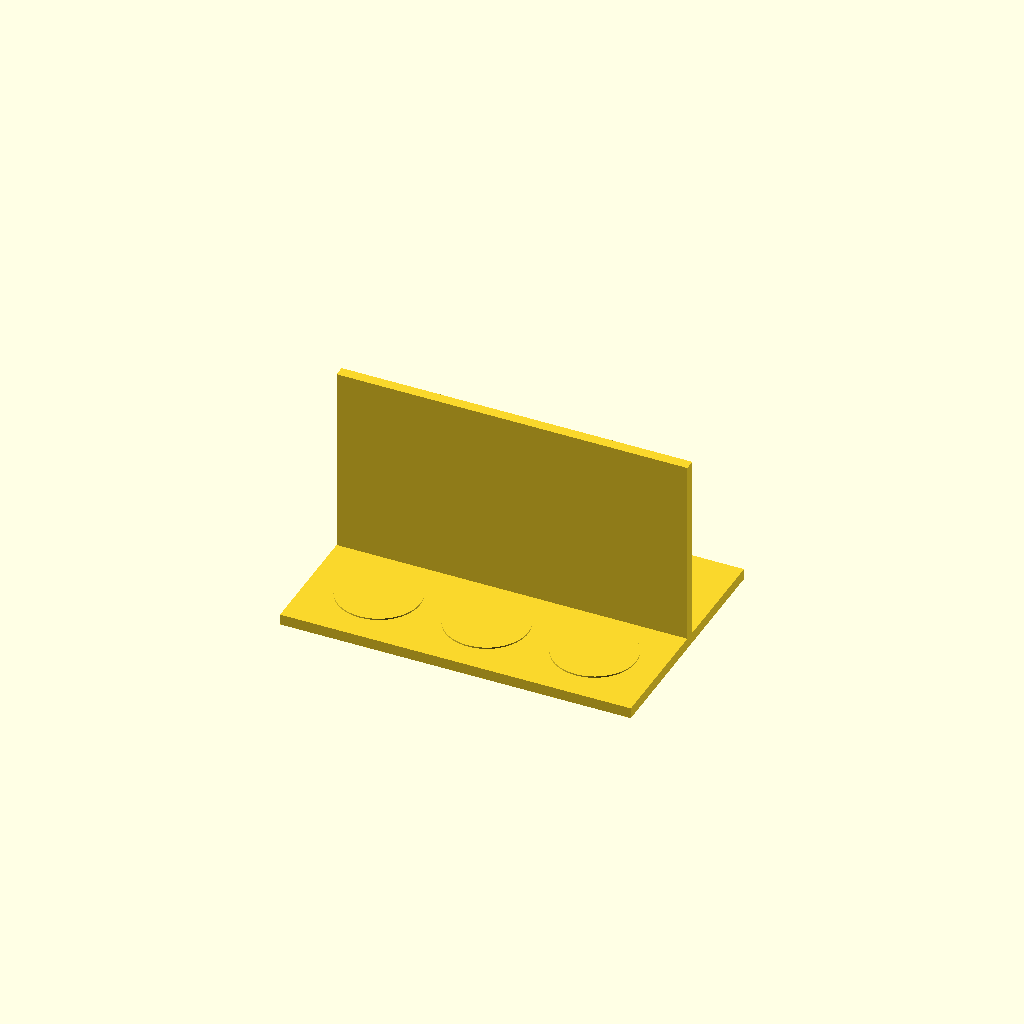
Cell 1 — every parameter at its default value.
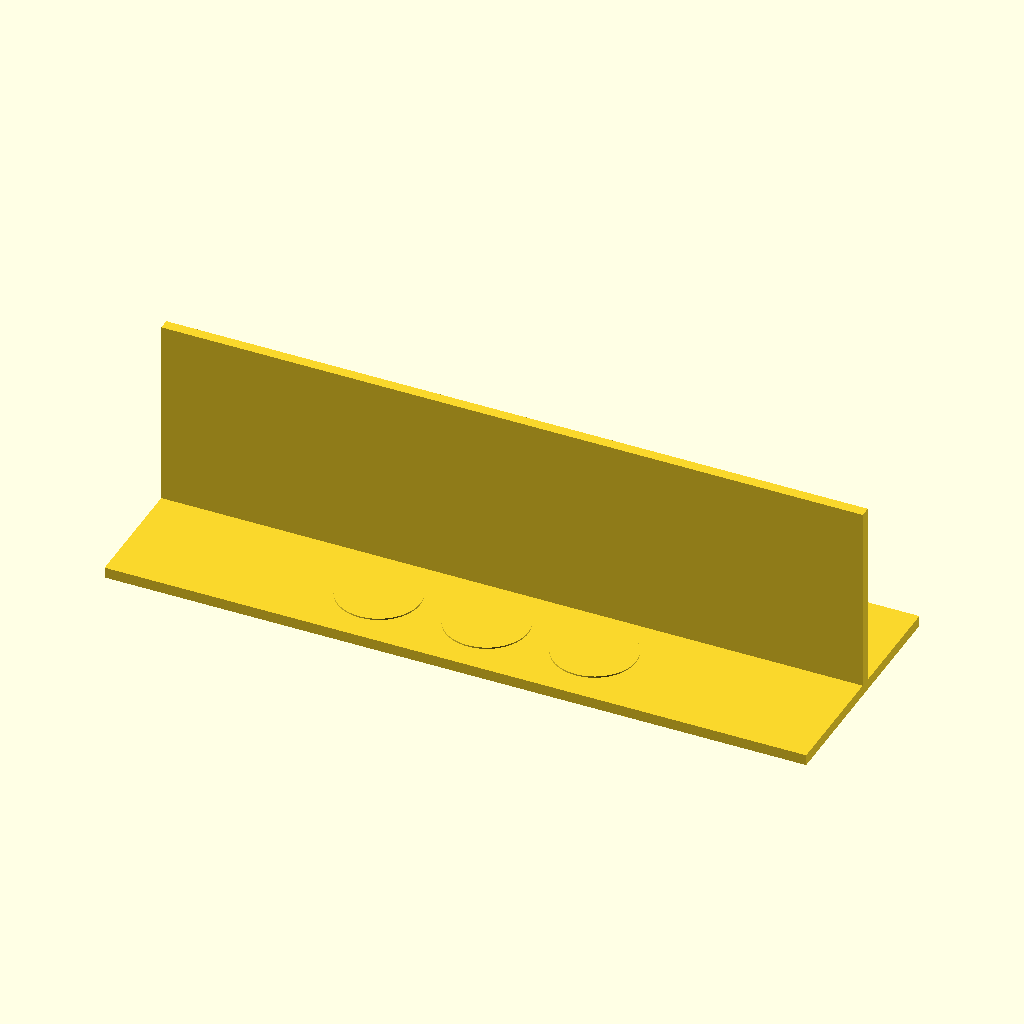
Cell 2 — plate_x set to 260, the other parameters unchanged.
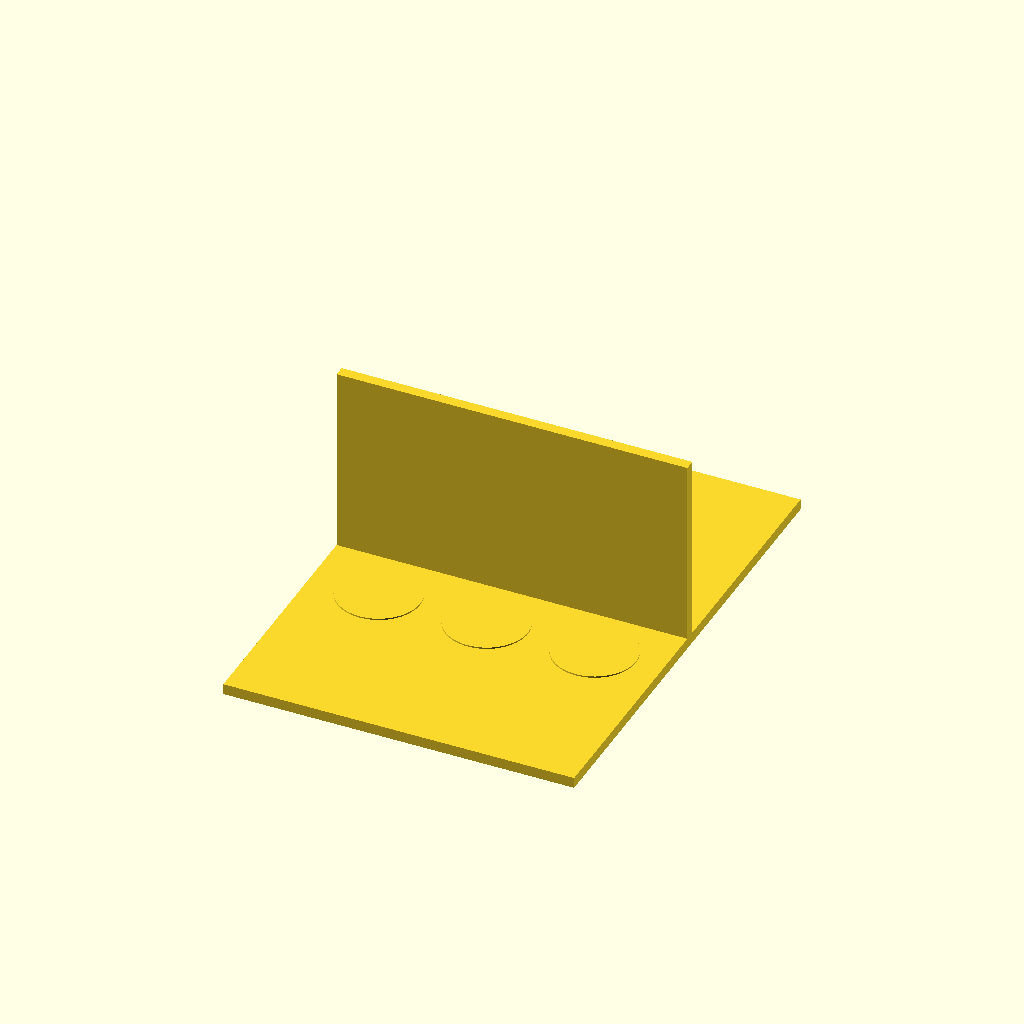
Cell 3: the same model with plate_y = 180.
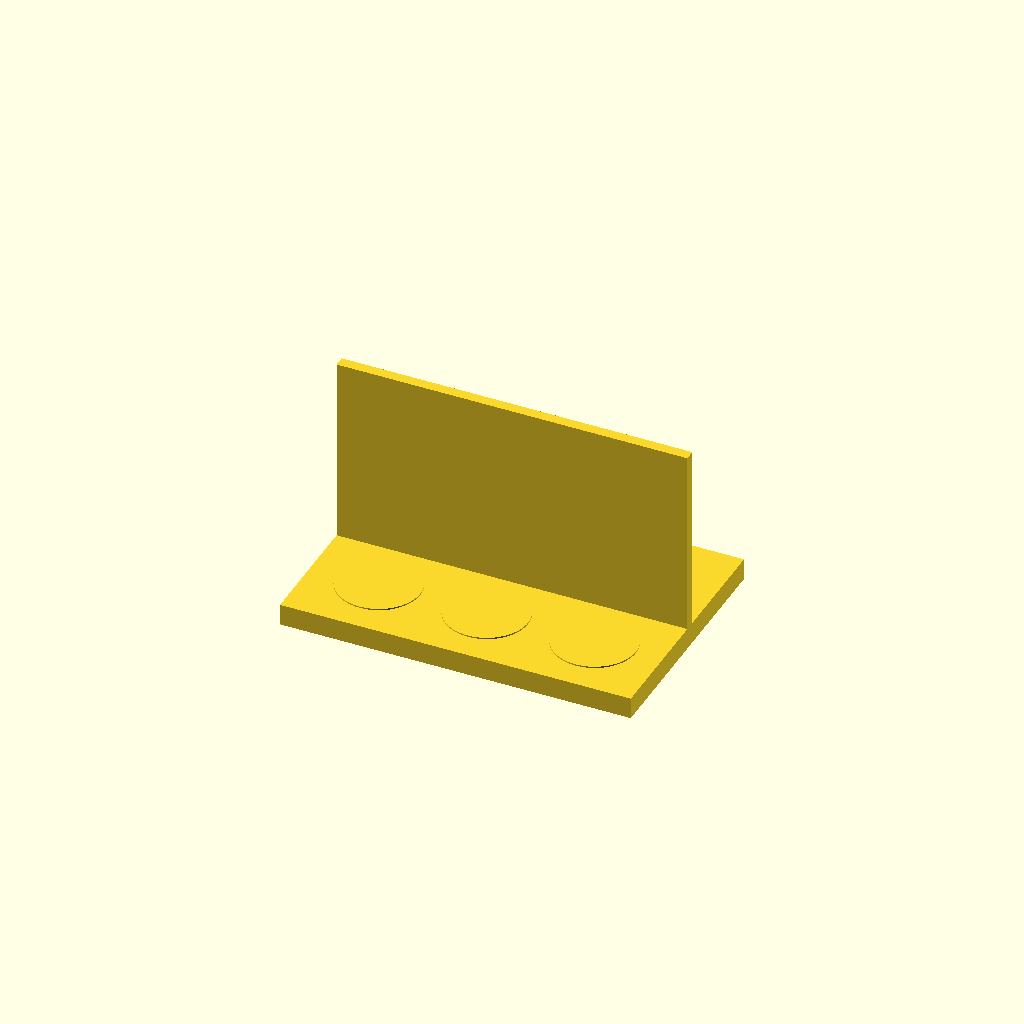
Cell 4: the same model with plate_t = 8.
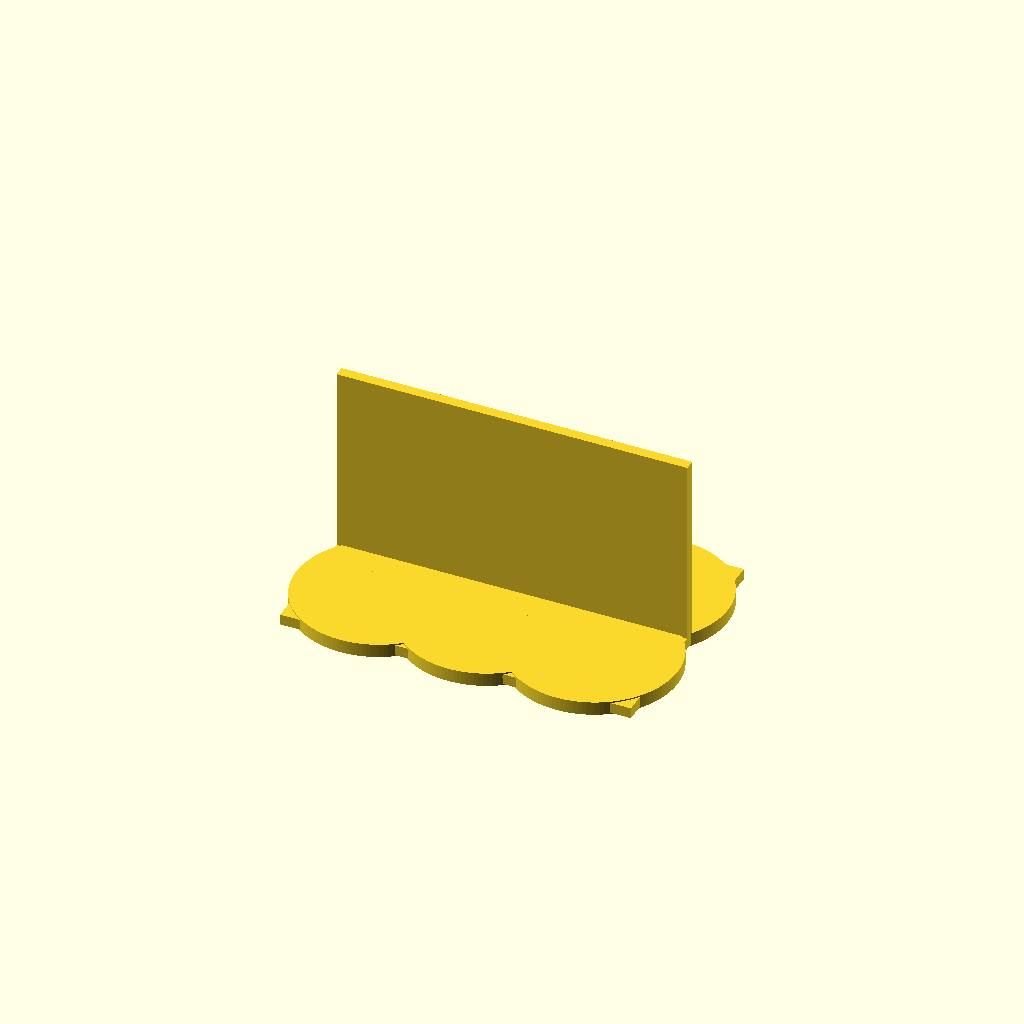
Cell 5: hole_d = 61 (everything else at default).
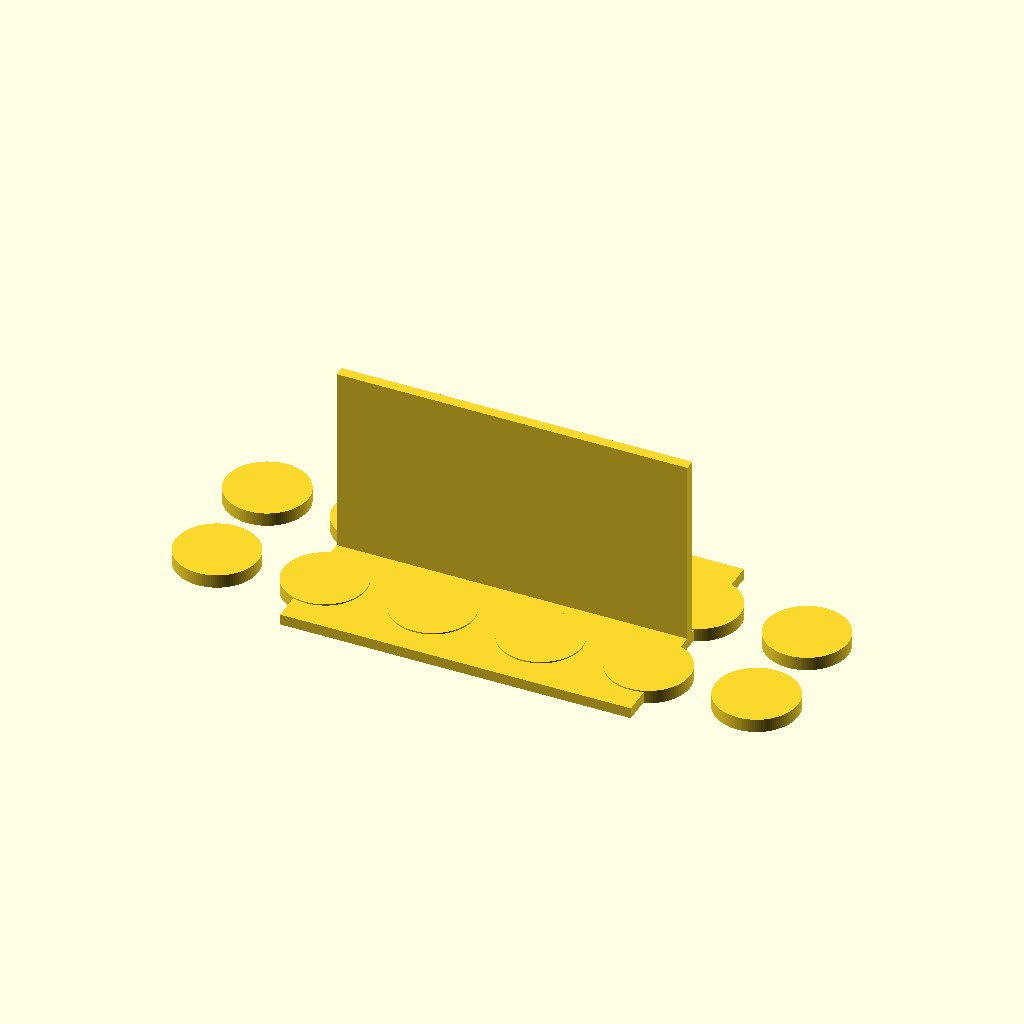
Cell 6: hole_nx = 6 (everything else at default).
All cells are drawn from one camera (rotation 55°, 0°, 25°, orthographic, colour scheme Cornfield), so only the parameter changes between them.
The OpenSCAD source (bench/results/gpu-v9s1-h1-g1/code/scadcoder-v9s1/conical_rack_50ml_s5_a2.scad):
// Rack for six 50 mL conical (Falcon-type) tubes
// Print orientation: plate flat on bed, walls rising to z = 70
// After printing, flip the part so the walls stand on the bed and the
// holes face up for the tubes.

// ---------------- Parameters ----------------
plate_x      = 130;   // plate length along X (mm)
plate_y      = 90;    // plate width along Y (mm)
plate_t      = 4;     // plate thickness (mm), z = 0..4

hole_d       = 30.5;  // tube hole diameter (mm)
hole_nx      = 3;     // holes per row along X
hole_ny      = 2;     // rows along Y
hole_pitch   = 40;    // centre-to-centre spacing, X and Y (mm)

wall_len     = 130;   // wall length along X (mm)
wall_t       = 4;     // wall thickness along Y (mm)
wall_h       = 70;    // wall height above plate top (mm), z = 4..74

eps          = 0.5;   // cutter overshoot past faces (mm)
$fn          = 128;   // circle resolution

// ---------------- Derived ----------------
wall_top_z   = plate_t + wall_h;   // 74 mm
first_x      = -(hole_nx - 1) * hole_pitch / 2;  // -40
first_y      = -(hole_ny - 1) * hole_pitch / 2;  // -20

// ---------------- Model ----------------
union() {
    // Base plate
    translate([-plate_x / 2, -plate_y / 2, 0])
        cube([plate_x, plate_y, plate_t]);

    // Two solid walls along the long edges, flush with the plate
    for (s = [-1, 1])
        translate([s > 0 ? plate_x / 2 - wall_len : -plate_x / 2,
                   0, plate_t])
            cube([wall_len, wall_t, wall_h]);

    // Tube through-holes
    for (i = [0 : hole_nx - 1])
        for (j = [0 : hole_ny - 1])
            translate([first_x + i * hole_pitch,
                       first_y + j * hole_pitch,
                       -eps])
                cylinder(d = hole_d, h = plate_t + 2 * eps);
}
Customizer parameters (derived from the source; name, type, default, range or options):
plate_x: number, default 130
plate_y: number, default 90
plate_t: number, default 4
hole_d: number, default 30.5
hole_nx: number, default 3
hole_ny: number, default 2
hole_pitch: number, default 40
wall_len: number, default 130
wall_t: number, default 4
wall_h: number, default 70
eps: number, default 0.5
